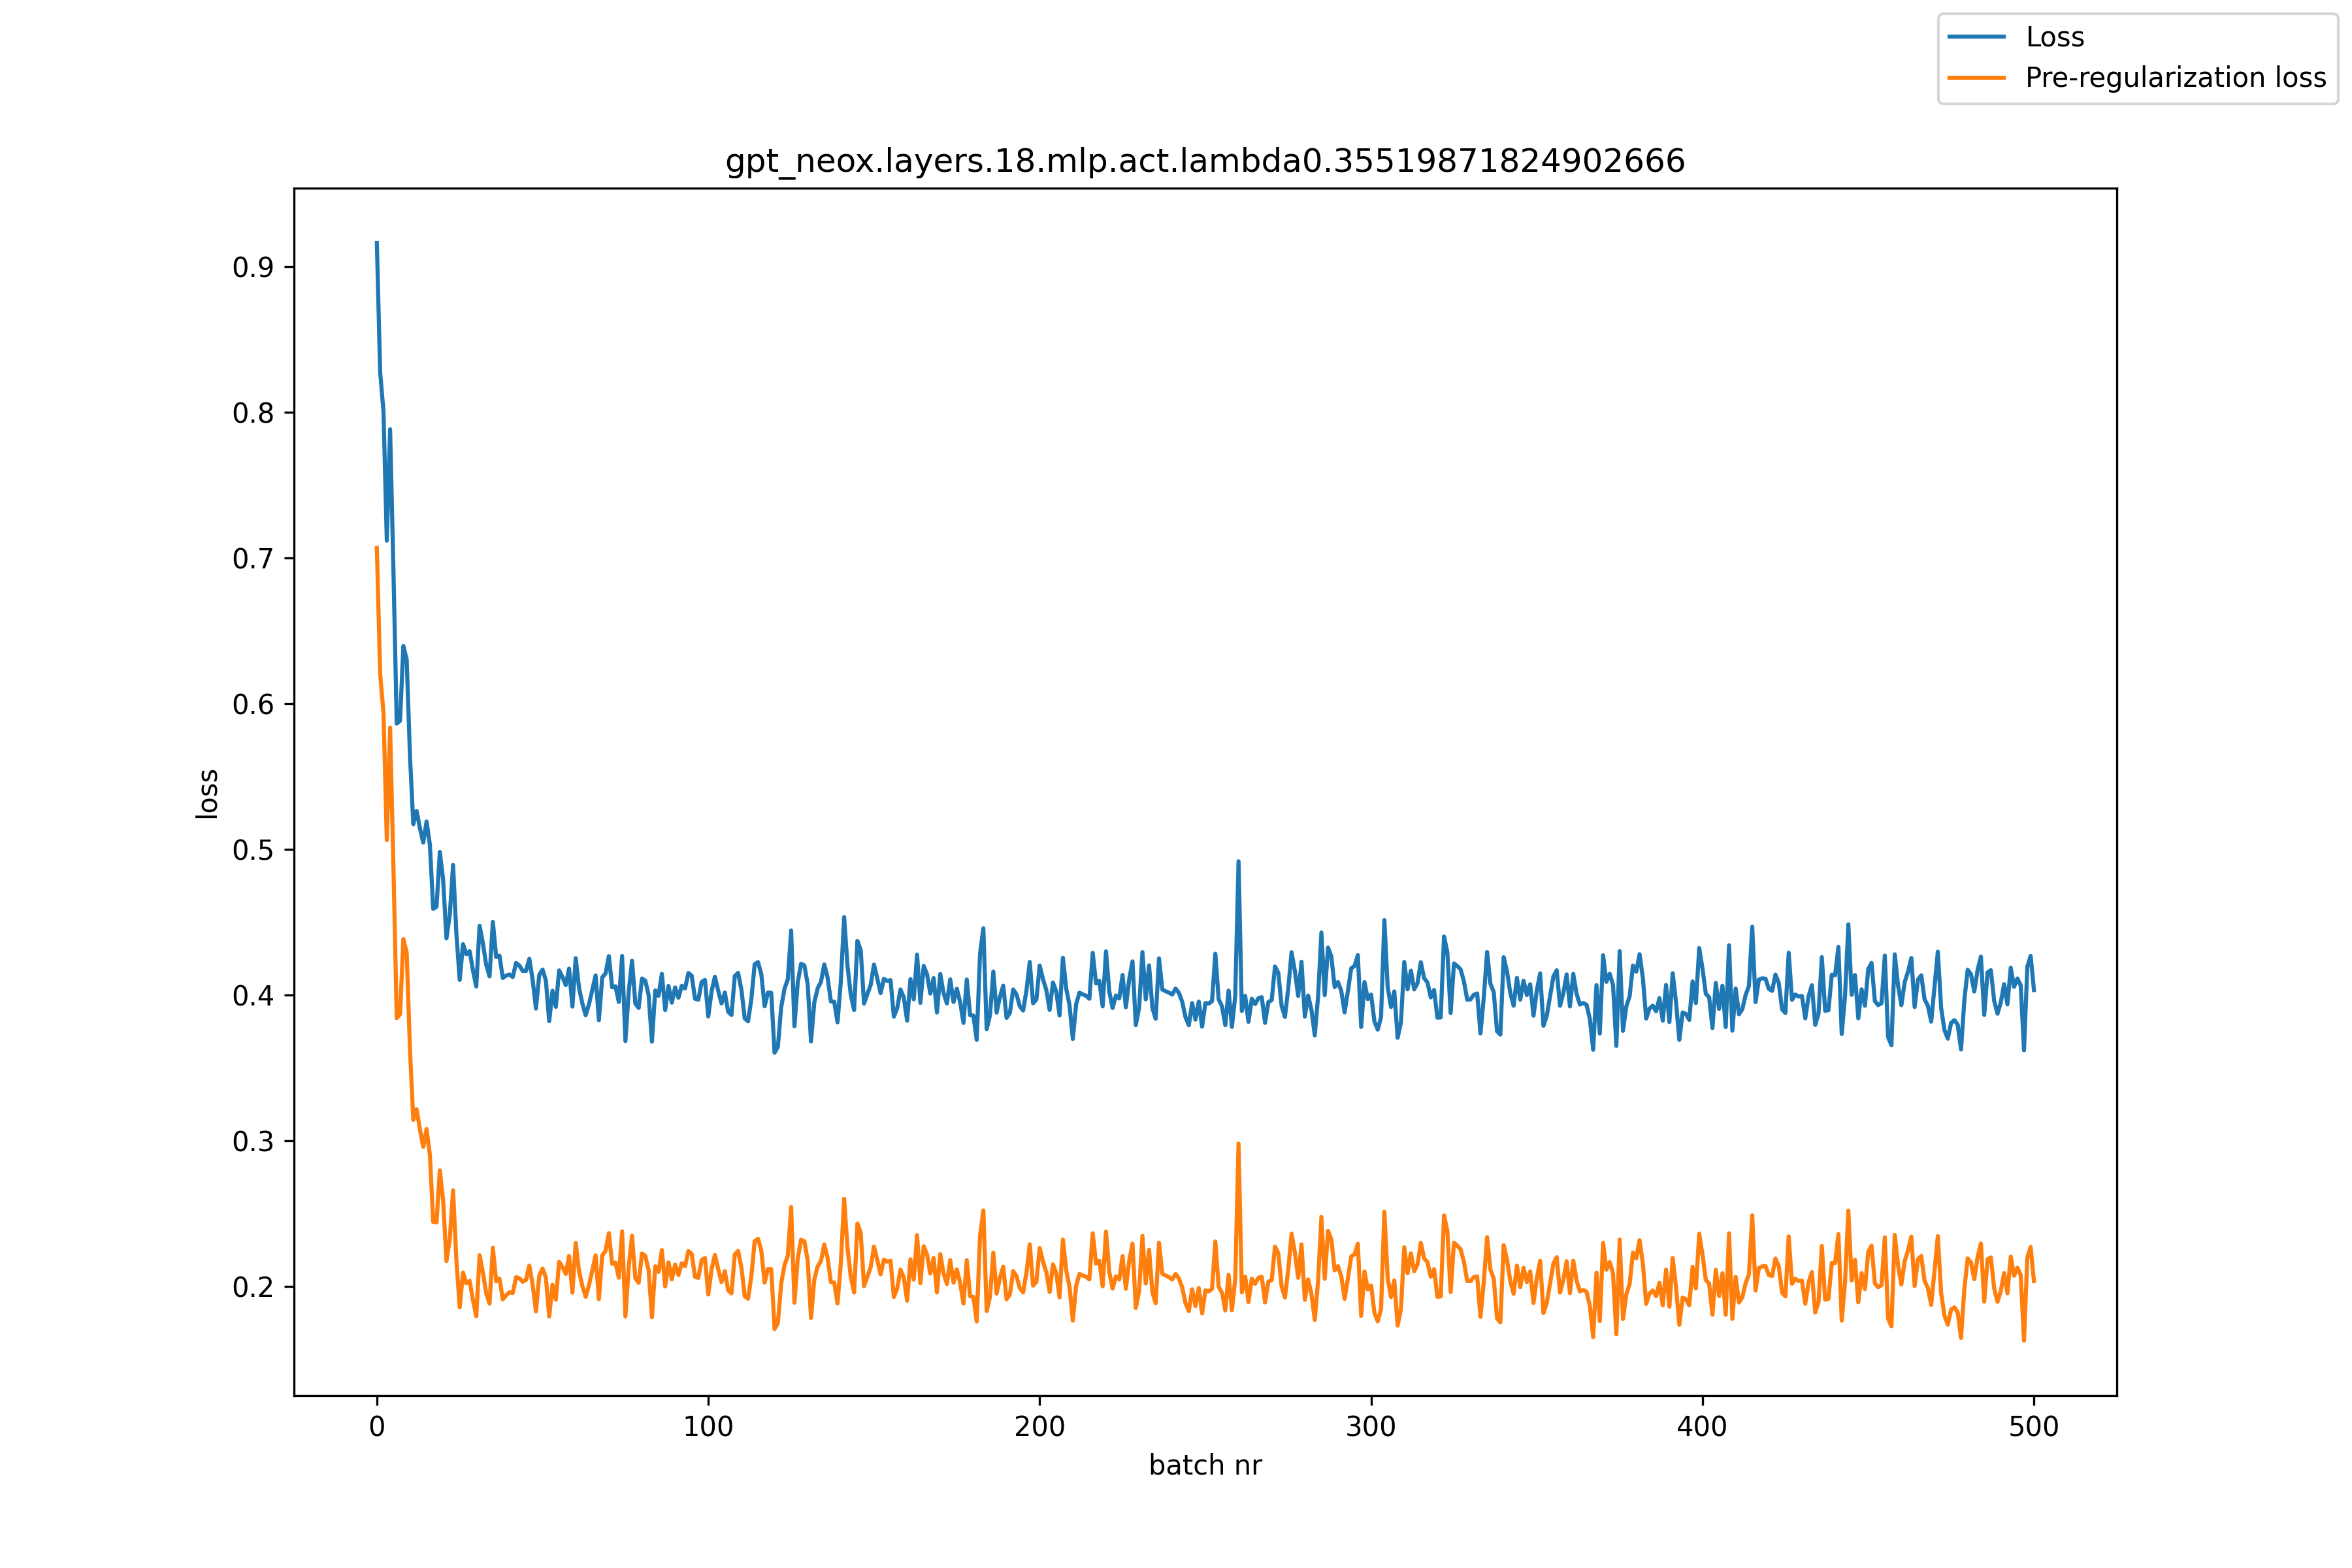

The table this chart was drawn from, first rows:
, loss, pre_reg_loss
0, 0.9163, 0.7069
1, 0.8275, 0.6203
2, 0.8007, 0.5935
3, 0.7119, 0.5063
4, 0.7884, 0.5836
5, 0.6918, 0.4883
6, 0.5863, 0.3841
7, 0.5883, 0.3868
8, 0.6396, 0.4384
9, 0.6303, 0.4291
10, 0.5638, 0.362
11, 0.5173, 0.3143
12, 0.5263, 0.3216
13, 0.5144, 0.3076
14, 0.5047, 0.2957
15, 0.5191, 0.308
16, 0.5032, 0.2902
17, 0.4592, 0.2443
18, 0.4606, 0.2439
19, 0.4982, 0.2796
20, 0.4791, 0.2589
21, 0.4389, 0.2173
22, 0.4549, 0.2323
23, 0.4893, 0.2659
24, 0.4419, 0.2178
25, 0.4104, 0.1856
26, 0.4349, 0.2095
27, 0.4281, 0.2021
28, 0.4301, 0.2037
29, 0.4168, 0.1904
30, 0.4059, 0.1795
31, 0.4476, 0.2214
32, 0.4354, 0.2095
33, 0.4207, 0.1953
34, 0.4128, 0.1881
35, 0.4502, 0.2265
36, 0.4261, 0.2034
37, 0.427, 0.2053
38, 0.4117, 0.191
39, 0.4133, 0.1938
40, 0.4141, 0.1959
41, 0.4123, 0.1954
42, 0.422, 0.2062
43, 0.4202, 0.2056
44, 0.4166, 0.2031
45, 0.4165, 0.2044
46, 0.4248, 0.2142
47, 0.4106, 0.2012
48, 0.3907, 0.1828
49, 0.4137, 0.2072
50, 0.4174, 0.2122
51, 0.4099, 0.206
52, 0.382, 0.1793
53, 0.4029, 0.2011
54, 0.3918, 0.1909
55, 0.4169, 0.2168
56, 0.4124, 0.2132
57, 0.4068, 0.2085
58, 0.4181, 0.2208
59, 0.3921, 0.1956
... 441 more rows
